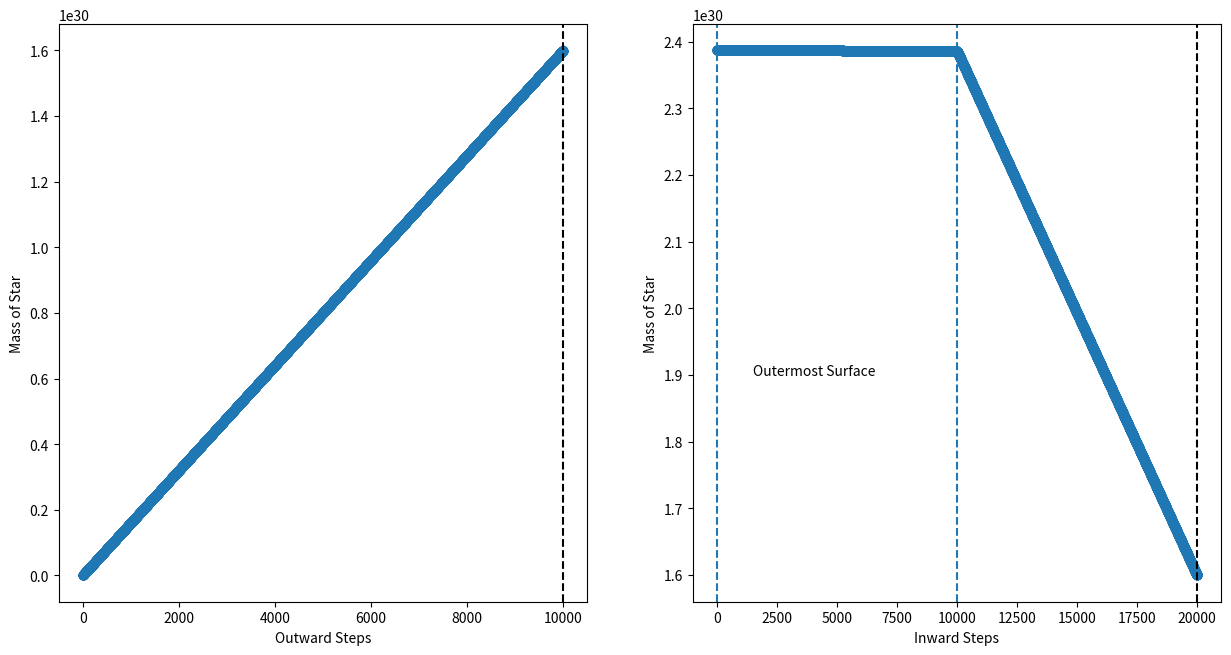
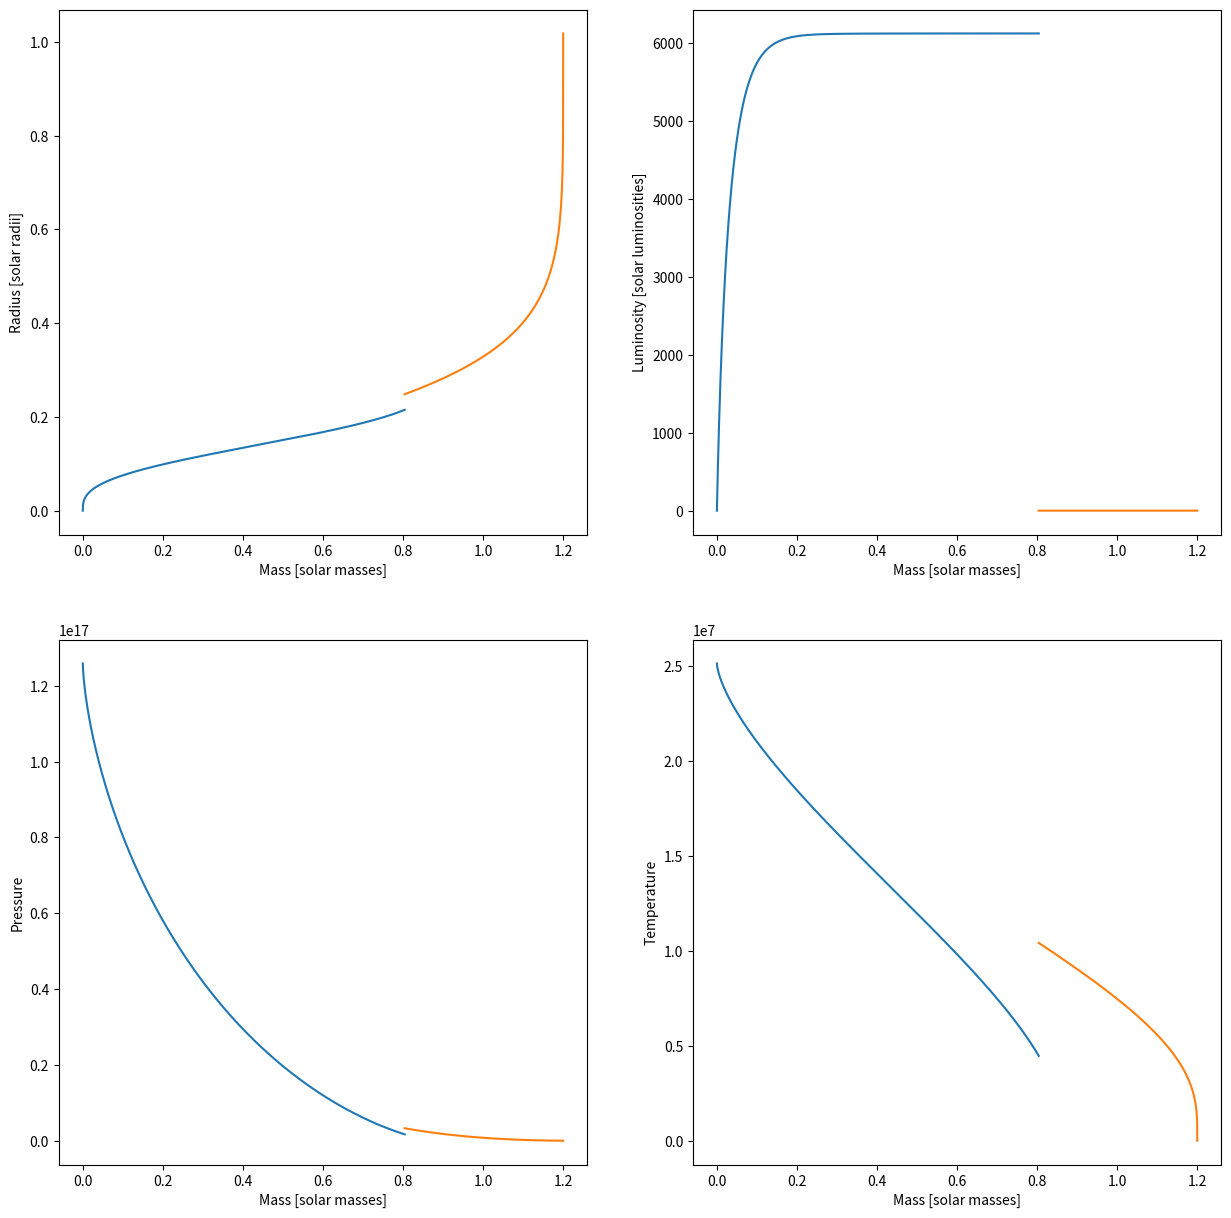

Write the Python code that produced these figures, in order.
# Import the libraries we need.

import numpy as np
import matplotlib.pyplot as plt
from scipy.integrate import odeint

%matplotlib inline

# Define physical constants.
# All values come from Appendix A of Carroll & Ostlie

a = 7.565767E-16               # Radiation constant, J mol^-3 K^-4
G = 6.67428E-11                # Gravitational constant, m^3 kg^-1 s^-2
c = 2.99792458E8               # Speed of light, m s^-1
boltzmann = 1.3806504E-23      # Boltzmann's constant, J K^-1
H_mass = 1.673532499E-27       # Mass of a hydrogen atom, kg
sigma = 5.670400E-8            # Stefan-Boltzmann constant, W m^-2 K^-4
R = boltzmann/H_mass           # Ideal gas constant, J K^-1 kg^-1

# Solar parameters:

Msun = 1.989E30                # Mass of Sun
Rsun = 6.95508E8               # Radius of Sun
Lsun = 3.839E26                # Luminosity of Sun

# Stellar parameters:

Mtot = 1.2*Msun                # 20% more massive than the Sun 
mfraction = 1e-8               # Fractional mass of core 
X = 0.7                        # Mass fraction of hydrogen
Y = 0.2                        # Mass fraction of helium
log_pc_i = 17.1                # Initial estimate for pressure at the centre of the star (slightly higher than Sun)
log_tc_i = 7.4                 # Initial estimate for temperature at the centre of the star (slightly higher than Sun)
log_rs_i = 8.85                # Initial estimate for full radius of the star (slightly higher than Sun)
log_ls_i = 26.6                # Initial estimate for full luminosity of the star (slightly higher than Sun)

# Define functions from Part 1:

def mean_molecular_weight(X,Y):
    """
    Calculates the mean molecular weight.
    
    Parameters
    ----------
    X: float
        Mass fraction of hydrogen
    Y: float
        Mass fraction of helium
        
    Returns
    -------
    mu: float
        Mean molecular weight
    """
    
    Z = (1 - X - Y)
    mu = 1/((2*X)+(0.75*Y)+(0.5*Z))
    
    return mu

def density(P,T,mu):
    """
    Calculates the density.
    
    Parameters
    ----------
    P: float
        Total pressure
    T: float
        Temperature
    mu: float
        Mean molecular weight
        
    Returns
    -------
    rho: float
        Density
    """
    
    rho = (mu/(R*T))*(P-(a*T**4)/3)
    
    return rho

def pressure_to_density_beta(X, Y, logT, logP):
    """
    Accepts values for X, Y, log(T), and log(P), and returns values for rho and beta.
    """
    
    mu = mean_molecular_weight(X,Y)
    rho = density(10**logP, 10**logT, mu)
    gas_pressure = (R/mu)*rho*(10**logT)
    beta = gas_pressure/(10**logP)
    
    return rho, beta

def opacity(logT, logrho, X, Y):
    T = 10**logT
    rho = 10**(logrho - 3)        # -3 converts input quantities from SI to cgs units to support coefficients below
    
    #Kramer's opacity law: kappa is proportional to rho and T^-3.5
    k_bf = (4.34e25*(1-X-Y)*(1+X)*rho*np.power(T,-3.5))/(2.82*np.power(rho*(1+X),0.2))  #bound-free absorption
    k_ff = 3.68e22*(X+Y)*(1+X)*rho*np.power(T,-3.5)                                     #free-free absorption
    k_es = 0.2*(1+X)                                                                    #electron scattering
    
    return np.log10(k_bf + k_ff + k_es) - 1                                             # -1 to convert to SI units

def energy_generation(logrho,logT,X,Y):
    t6 = (10**logT)/(1E6)
    rho = 10**logrho
    Xcno = 0.7263*(1-X-Y)
    
    eps_pp = 0.241*rho*np.power(X,2)*np.power(t6,-2/3)*np.exp(-33.8/np.power(t6,1/3))
    eps_CNO = 8.67E20*rho*X*Xcno*np.power(t6,-2/3)*np.exp(-152.28/np.power(t6,1/3))

    eps = eps_pp + eps_CNO
    
    return eps

# Define functions from Part 2:

def centre(m, log_pc_i, log_tc_i, X, Y):
    m = mfraction*Mtot
    p_c_i = 10**log_pc_i
    t_c_i = 10**log_tc_i
    
    ## Incorporate previously defined functions ##
    rho_c, beta_c = pressure_to_density_beta(X=X, Y=Y, logT=log_tc_i, logP=log_pc_i)
    epsilon_c = energy_generation(logrho=np.log10(rho_c), logT=log_tc_i, X=X, Y=Y)
    log_kappa_c = opacity(logT=log_tc_i, logrho=np.log10(rho_c), X=X, Y=Y)
    kappa_c = 10**log_kappa_c
    
    ## Calculate radius, luminosity, and pressure ##
    r_c = np.power(0.75/(np.pi*rho_c), 1/3)*np.power(m, 1/3)
    l_c = epsilon_c*m
    p_c = p_c_i - (3*G/(8*np.pi))*np.power((4*np.pi*rho_c)/3, 4/3)*np.power(m, 2/3)
    
    ## Define temperature gradients ##
    grad_ad = (((1-beta_c)*(4+beta_c))/(beta_c**2) + 1)/(((4*(1-beta_c)*(4+beta_c))/(beta_c**2))+2.5)
    grad_rad = (3*kappa_c*l_c*p_c)/(16*np.pi*G*a*c*m*np.power(t_c_i, 4))
    
    ## Calculate temperature for convective/radiative core ##
    if grad_rad < grad_ad:
        t_4 = np.power(t_c_i, 4) - (0.5/(a*c))*np.power(0.75/np.pi, 2/3)*kappa_c*epsilon_c*np.power(rho_c, 4/3)*np.power(m, 2/3)
        t_c = np.power(t_4, 1/4)
        #print('Core is radiative!')
    else:
        ln_t = np.log(t_c_i) - np.power(np.pi/6, 1/3)*G*grad_ad*np.power(rho_c, 4/3)*np.power(m, 2/3)/p_c_i
        t_c = np.exp(ln_t)
        #print('Core is convective!')
    
    return r_c, l_c, p_c, t_c

def surface(Mtot, log_rs_i, log_ls_i, init_ps):
    r_s = 10**log_rs_i
    l_s = 10**log_ls_i
    t_s = np.power(l_s/(4*np.pi*np.power(r_s, 2)*sigma), 1/4)
    
    trial_ps = init_ps
    candidate_ps = 0
    
    while np.abs((trial_ps - candidate_ps)/trial_ps) > 0.05:
        diff = trial_ps - candidate_ps
        trial_ps = trial_ps - 0.1*diff
        rho_s, beta_s = pressure_to_density_beta(X=X, Y=Y, logT=np.log10(t_s), logP=np.log10(trial_ps))
        log_kappa_s = opacity(logT=np.log10(t_s), logrho=np.log10(rho_s), X=X, Y=Y)
        kappa_s = 10**log_kappa_s
        candidate_ps = (2*G*Mtot)/(3*kappa_s*(r_s**2))
        
    return r_s, l_s, candidate_ps, t_s

def partial_derivatives(rlpt, m):
    # Unpack rlpt
    r = rlpt[0]
    l = rlpt[1]
    p = rlpt[2]
    t = rlpt[3]
    
    # Convert to log10 as this is used in our previous functions
    logl = np.log10(l)
    logp = np.log10(p)
    logt = np.log10(t)
    
    # Use previous functions to calculate rho, beta, epsilon, and kappa
    rho, beta = pressure_to_density_beta(X=X, Y=Y, logT=logt, logP=logp)
    logrho = np.log10(rho)
    epsilon = energy_generation(logrho=logrho, logT=logt, X=X, Y=Y)
    log_kappa = opacity(logT=logt, logrho=logrho, X=X, Y=Y)
    kappa = 10**log_kappa
    
    # Calculate grad as the lesser of grad_rad and grad_ad
    grad_ad = (((1-beta)*(4+beta))/(beta**2) + 1)/(((4*(1-beta)*(4+beta))/(beta**2))+2.5)
    grad_rad = (3*kappa*l*p)/(16*np.pi*G*a*c*m*np.power(t, 4))
    grad = min(grad_rad, grad_ad)
    
    # Find the derivatives in our equations of stellar structure
    drdm = 1/(4*np.pi*np.power(r, 2)*rho)
    dldm = epsilon
    dpdm = -(G*m)/(4*np.pi*np.power(r, 4))
    dtdm = -(G*m*t*grad)/(4*np.pi*p*np.power(r, 4))

    return [drdm, dldm, dpdm, dtdm]

def model(rlpt, do_plot):
    
    log_rs, log_ls, log_pc, log_tc = np.log10(rlpt)
    
    meeting_point = 0.67
    
    # Choose mass steps for the integration from the inner point,
    # integrating outwards to a mass of (Mtot*meeting_point)
    
    mgrid_c = Mtot*np.linspace(mfraction, meeting_point, 10000)
    mgrid_c = np.append(mgrid_c, mgrid_c[-1] + np.diff(mgrid_c)[0])
    mass_step_out = mgrid_c
    
    # Set up the initial values at the centre
    
    rlpt_c = centre(m=mfraction,log_pc_i=log_pc,log_tc_i=log_tc,X=X,Y=Y)
    
    # Integrate from the centre outward
    
    solve_outwards = odeint(partial_derivatives, rlpt_c, mgrid_c)
    
    # Choose mass steps for the integration from the surface,
    # integrating inwards to a mass of (Mtot*meeting_point).
    # We take tiny steps when we are close to the surface,
    # since change is rapid there.
    
    mgrid_s1 = np.linspace(Mtot, Mtot*(2.9999/3), 10000)
    mgrid_s2 = np.linspace(Mtot*(2.9999/3), meeting_point*Mtot, 10000)
    mgrid_s2 = np.append(mgrid_s2, mgrid_s2[-1] + np.diff(mgrid_s2)[0])
    mgrid_s = np.concatenate([mgrid_s1[:-1], mgrid_s2], axis=0)
    mass_step_in = mgrid_s
    
    # Set up the initial values at the surface
    
    rlpt_s = surface(Mtot=Mtot, log_rs_i=log_rs, log_ls_i=log_ls, init_ps=1e3)
    
    # Integrate from the surface inwards
    
    solve_inwards = odeint(partial_derivatives, rlpt_s, mgrid_s)
    
    # Calculate the offsets at the meeting point
    
    delta_r = solve_outwards[-2][0] - solve_inwards[-2][0]    # [-2] is meeting point, [0] is radius
    delta_l = solve_outwards[-2][1] - solve_inwards[-2][1]    # '' [1] is luminosity
    delta_p = solve_outwards[-2][2] - solve_inwards[-2][2]    # '' [2] is pressure
    delta_t = solve_outwards[-2][3] - solve_inwards[-2][3]    # '' [3] is temperature
    
    # If requested, make some plots
    
    if do_plot:
        
        # Plots showing step distribution for each integration
        
        fig = plt.figure(figsize=(15,7.5))
        ax1 = fig.add_subplot(121)
        ax2 = fig.add_subplot(122)

        ax1.scatter(np.arange(len(mgrid_c)), mgrid_c)
        ax1.axvline(x=10000, ls='--', c='k')

        ax2.scatter(np.arange(len(mgrid_s)), mgrid_s)
        ax2.axvline(x=0, ls='--')
        ax2.axvline(x=10000, ls='--')
        ax2.axvline(x=20000, ls='--', c='k')
        ax2.text(x= 1500, y = 1.9e30, s='Outermost Surface')
        
        ax1.set_xlabel('Outward Steps')
        ax1.set_ylabel('Mass of Star')
        ax2.set_xlabel('Inward Steps')
        ax2.set_ylabel('Mass of Star')
        plt.show()
        
        # Plots showing R, L, P, T against M
        
        fig = plt.figure(figsize=(15,15))
        ax1 = fig.add_subplot(221)
        ax2 = fig.add_subplot(222)
        ax3 = fig.add_subplot(223)
        ax4 = fig.add_subplot(224)
        
        ax1.plot(mass_step_out/Msun, solve_outwards[:,0]/Rsun)
        ax1.plot(mass_step_in/Msun, solve_inwards[:,0]/Rsun)
        ax1.set_xlabel('Mass [solar masses]')
        ax1.set_ylabel('Radius [solar radii]')
        
        ax2.plot(mass_step_out/Msun, solve_outwards[:,1]/Lsun)
        ax2.plot(mass_step_in/Msun, solve_inwards[:,1]/Lsun)
        ax2.set_xlabel('Mass [solar masses]')
        ax2.set_ylabel('Luminosity [solar luminosities]')
        
        ax3.plot(mass_step_out/Msun, solve_outwards[:,2])
        ax3.plot(mass_step_in/Msun, solve_inwards[:,2])
        ax3.set_xlabel('Mass [solar masses]')
        ax3.set_ylabel('Pressure')
        
        ax4.plot(mass_step_out/Msun, solve_outwards[:,3])
        ax4.plot(mass_step_in/Msun, solve_inwards[:,3])
        ax4.set_xlabel('Mass [solar masses]')
        ax4.set_ylabel('Temperature')
        
        plt.show()
        
    return (np.array([delta_r, delta_l, delta_p, delta_t]))  

rlpt = [10**log_rs_i, 10**log_ls_i, 10**log_pc_i, 10**log_tc_i]
model(rlpt=rlpt, do_plot=True)